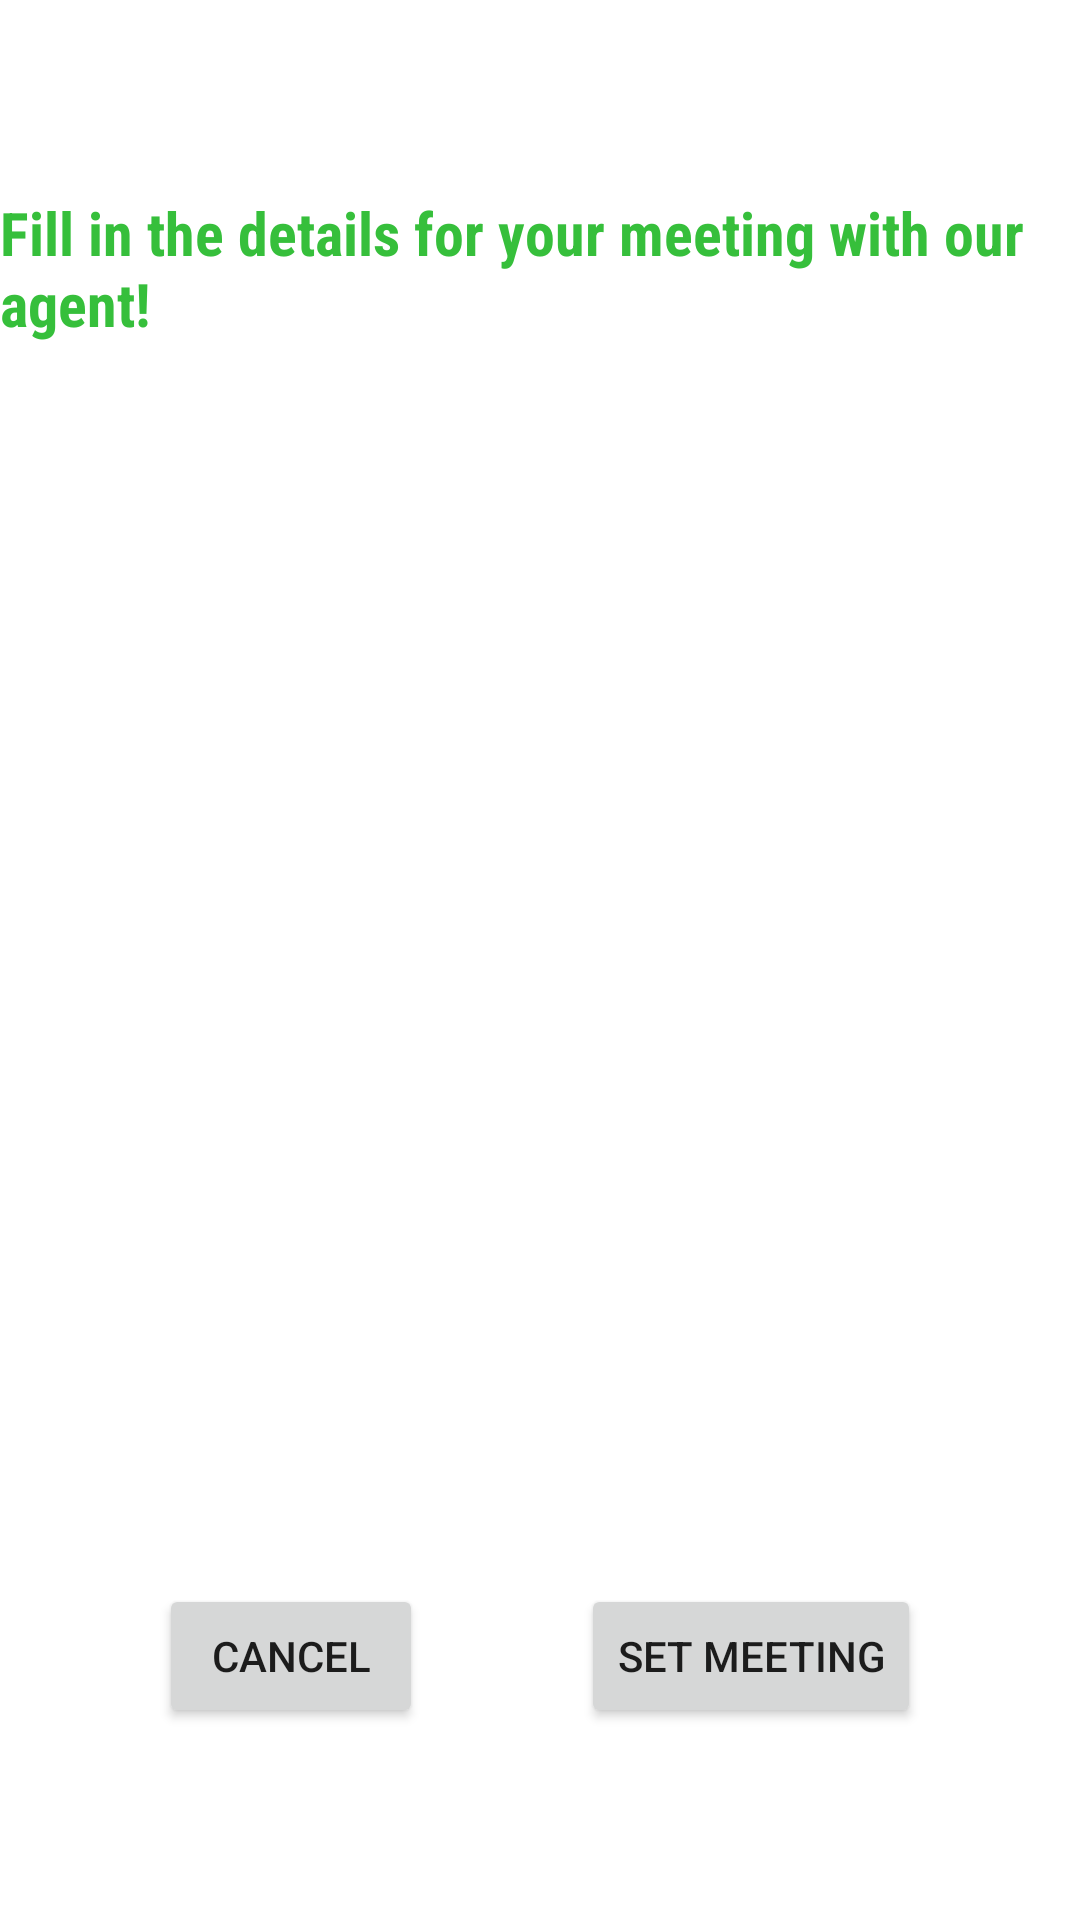

Reconstruct the res/layout file that produces this screen, plus the resources it refers to.
<!-- AndroidManifest.xml: application theme Theme.Licenta -->
<!-- res/layout/activity_agent_appointment.xml -->
<?xml version="1.0" encoding="utf-8"?>
<androidx.constraintlayout.widget.ConstraintLayout xmlns:android="http://schemas.android.com/apk/res/android"
    xmlns:app="http://schemas.android.com/apk/res-auto"
    xmlns:tools="http://schemas.android.com/tools"
    android:layout_width="match_parent"
    android:layout_height="match_parent"
    tools:context=".AgentAppointmentActivity">

    <TextView
        android:id="@+id/id_tv_agentMeeting"
        android:layout_width="wrap_content"
        android:layout_height="wrap_content"
        android:text="@string/fill_in_the_details_for_your_meeting_with_our_agent"
        tools:layout_editor_absoluteX="176dp"
        tools:layout_editor_absoluteY="107dp"
        app:layout_constraintStart_toStartOf="parent"
        app:layout_constraintTop_toTopOf="parent"
        app:layout_constraintEnd_toEndOf="parent"
        android:layout_margin="64dp"
        android:fontFamily="sans-serif-condensed"
        android:textStyle="bold"
        android:textColor="@color/light_green"
        android:textSize="20sp"/>

    <Button
        android:id="@+id/id_btn_setMeeting"
        android:layout_width="wrap_content"
        android:layout_height="wrap_content"
        android:text="@string/set_meeting"
        tools:layout_editor_absoluteX="92dp"
        tools:layout_editor_absoluteY="392dp"
        app:layout_constraintStart_toEndOf="@id/id_btn_cancelMeeting"
        app:layout_constraintEnd_toEndOf="parent"
        app:layout_constraintBottom_toBottomOf="parent"
        android:layout_marginBottom="64dp"/>

    <Button
        android:id="@+id/id_btn_cancelMeeting"
        android:layout_width="wrap_content"
        android:layout_height="wrap_content"
        android:text="@string/cancel"
        tools:layout_editor_absoluteX="115dp"
        tools:layout_editor_absoluteY="261dp"
        app:layout_constraintStart_toStartOf="parent"
        app:layout_constraintEnd_toStartOf="@id/id_btn_setMeeting"
        app:layout_constraintBottom_toBottomOf="parent"
        android:layout_marginBottom="64dp"/>
</androidx.constraintlayout.widget.ConstraintLayout>
<!-- resources referenced by this layout -->
<resources>
  <color name="light_green">#36BF3B</color>
  <string name="cancel">Cancel</string>
  <string name="fill_in_the_details_for_your_meeting_with_our_agent">Fill in the details for your meeting with our agent!</string>
  <string name="set_meeting">Set Meeting</string>
  <style name="Theme.Licenta" parent="Theme.MaterialComponents.DayNight.DarkActionBar">
          
          <item name="colorPrimary">@color/purple_500</item>
          <item name="colorPrimaryVariant">@color/purple_700</item>
          <item name="colorOnPrimary">@color/white</item>
          
          <item name="colorSecondary">@color/teal_200</item>
          <item name="colorSecondaryVariant">@color/teal_700</item>
          <item name="colorOnSecondary">@color/black</item>
          
          <item name="android:statusBarColor">?attr/colorPrimaryVariant</item>
          
      </style>
  <color name="purple_500">#FF6200EE</color>
  <color name="purple_700">#FF3700B3</color>
  <color name="white">#FFFFFFFF</color>
  <color name="teal_200">#FF03DAC5</color>
  <color name="teal_700">#FF018786</color>
  <color name="black">#FF000000</color>
</resources>
